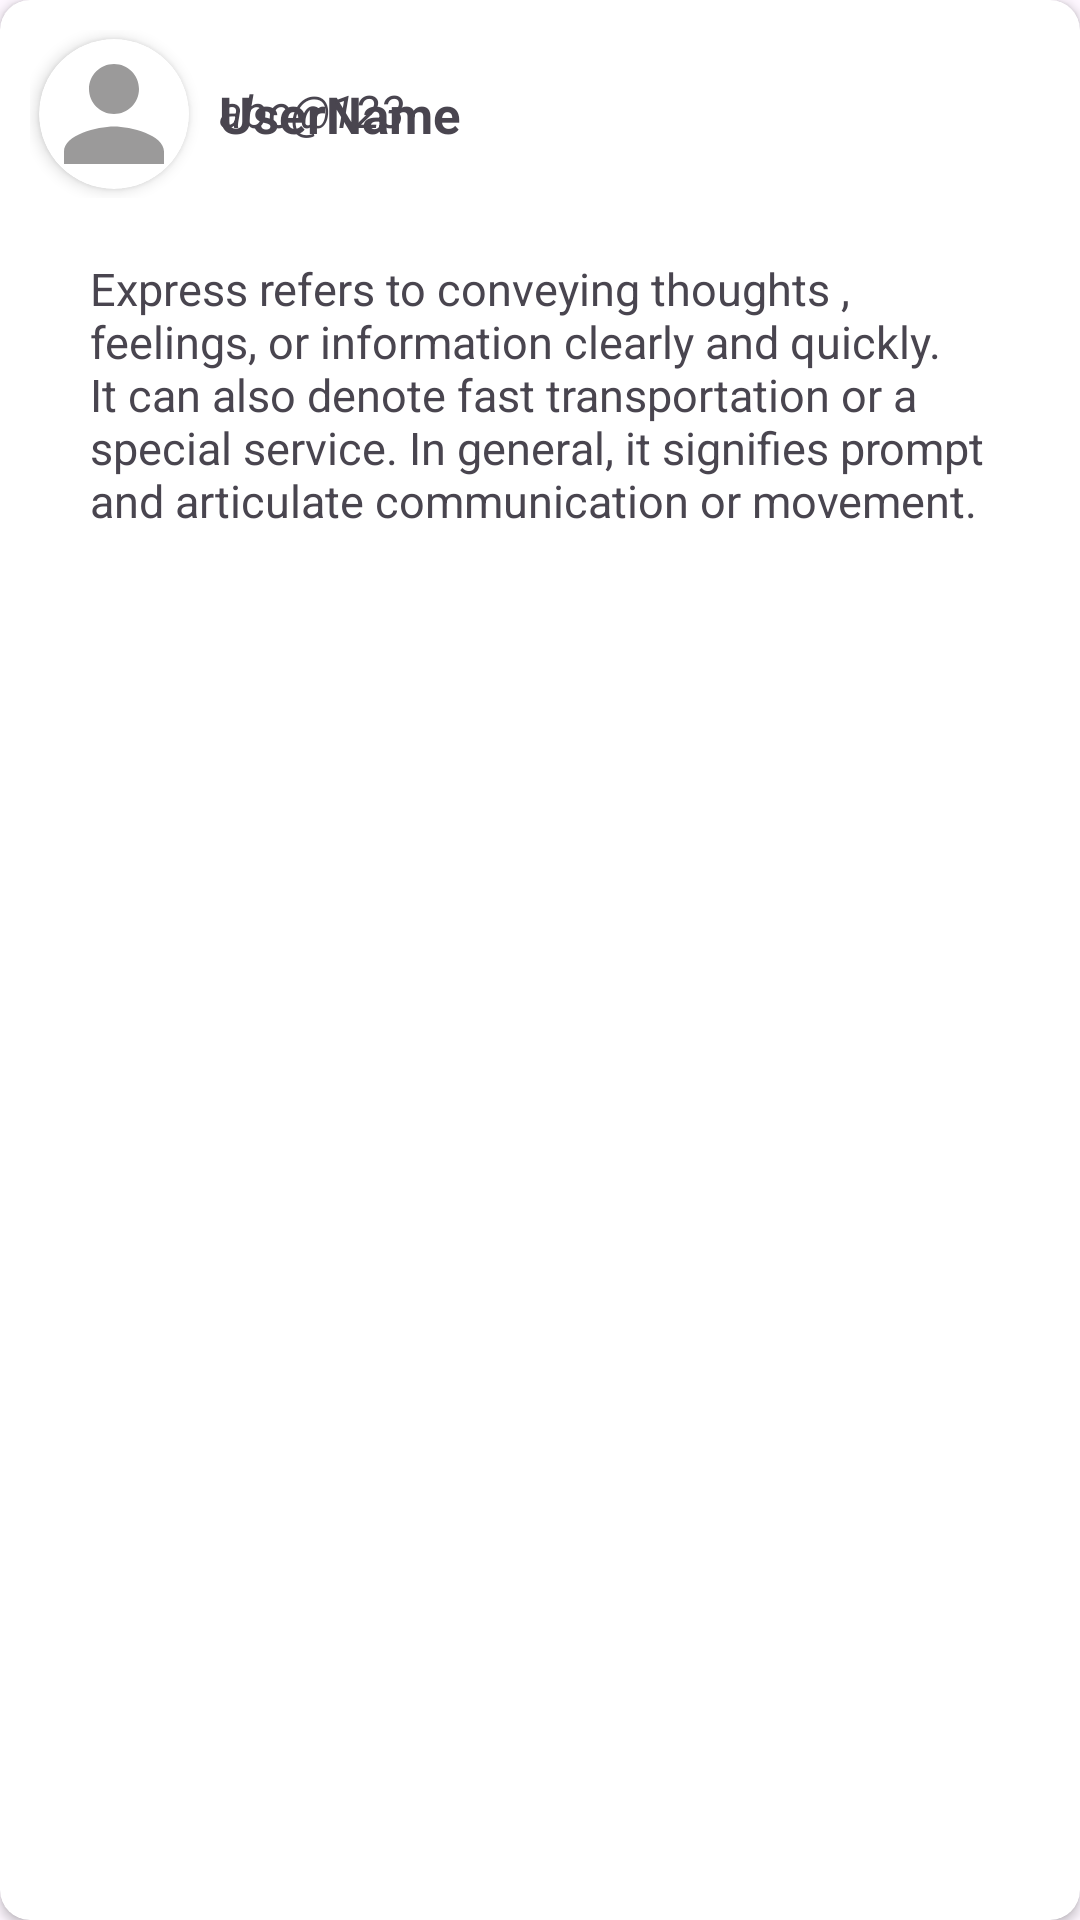

Reconstruct the res/layout file that produces this screen, plus the resources it refers to.
<!-- AndroidManifest.xml: application theme Theme.Express -->
<!-- res/layout/postcardprofile.xml -->
<?xml version="1.0" encoding="utf-8"?>
<androidx.cardview.widget.CardView xmlns:android="http://schemas.android.com/apk/res/android"
    xmlns:app="http://schemas.android.com/apk/res-auto"
    android:layout_width="match_parent"
    android:layout_height="wrap_content"
    android:layout_marginTop="2dp"
    app:cardElevation="2dp"
    android:layout_marginBottom="10dp"
    android:layout_marginLeft="20dp"
    android:layout_marginRight="20dp"
    app:cardCornerRadius="10dp">

    <LinearLayout
        android:layout_width="match_parent"
        android:layout_height="wrap_content"
        android:layout_margin="10dp"
        android:orientation="vertical">

        <LinearLayout
            android:layout_width="match_parent"
            android:layout_height="wrap_content"
            android:gravity="center_vertical">

            <androidx.cardview.widget.CardView
                android:layout_width="50dp"
                android:layout_height="50dp"
                android:layout_margin="3dp"
                app:cardCornerRadius="30dp"
                app:cardElevation="3dp">

                <ImageView
                    android:id="@+id/postPic"
                    android:layout_width="match_parent"
                    android:layout_height="match_parent"
                    android:scaleType="centerCrop"
                    app:srcCompat="@drawable/demoprofile">

                </ImageView>

            </androidx.cardview.widget.CardView>

            <RelativeLayout
                android:layout_width="match_parent"
                android:layout_height="wrap_content"
                android:layout_marginLeft="7dp"
                android:gravity="center_vertical"
                android:orientation="vertical">

                <TextView
                    android:id="@+id/postname"
                    android:layout_width="wrap_content"
                    android:layout_height="wrap_content"
                    android:text="UserName"
                    android:textSize="17dp"
                    android:textStyle="bold" />

                <TextView
                    android:id="@+id/postemail"
                    android:layout_width="match_parent"
                    android:layout_height="wrap_content"
                    android:text="abc@123"
                    android:textSize="15dp"
                    android:textStyle="italic"/>
            </RelativeLayout>

        </LinearLayout>

        <TextView
            android:id="@+id/postcontent"
            android:layout_width="match_parent"
            android:layout_height="wrap_content"
            android:layout_margin="20dp"
            android:textSize="15dp"

            android:text="Express refers to conveying thoughts , feelings, or information clearly and quickly. It can also denote fast transportation or a special service. In general, it signifies prompt and articulate communication or movement." />


    </LinearLayout>

</androidx.cardview.widget.CardView>
<!-- resources referenced by this layout -->
<resources>
  <!-- drawable demoprofile (drawable) -->
  <vector android:height="24dp" android:tint="#9B9A9A"
      android:viewportHeight="24" android:viewportWidth="24"
      android:width="24dp" xmlns:android="http://schemas.android.com/apk/res/android">
      <path android:fillColor="@android:color/white" android:pathData="M12,12c2.21,0 4,-1.79 4,-4s-1.79,-4 -4,-4 -4,1.79 -4,4 1.79,4 4,4zM12,14c-2.67,0 -8,1.34 -8,4v2h16v-2c0,-2.66 -5.33,-4 -8,-4z"/>
  </vector>
  <style name="Theme.Express" parent="Base.Theme.Express" />
  <style name="Base.Theme.Express" parent="Theme.Material3.DayNight.NoActionBar">
          
           <item name="colorPrimary">@color/my_secondary</item>
          <item name="colorSecondary">@color/white</item>
  
  
      </style>
  <color name="my_secondary">#FF000000</color>
  <color name="white">#FFFFFFFF</color>
</resources>
